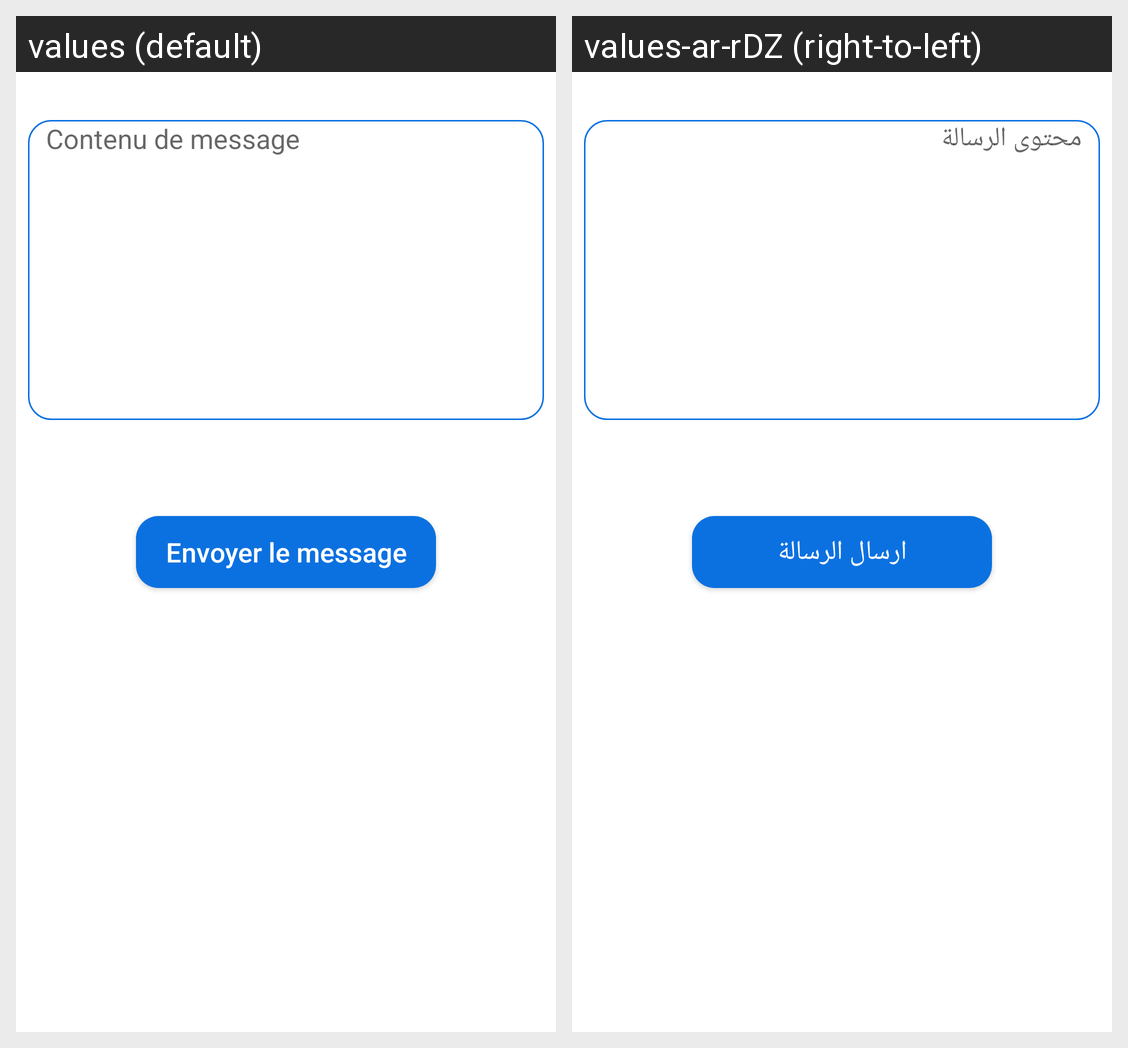

Translations of the strings shown on this Android screen, per locale in the grid:
Android screen res/layout/fragment_event.xml rendered under 2 locales, left to right: values (default), values-ar-rDZ (right-to-left). Device: Nexus 5 (rendered at 1080×1920; each locale shown at half size, 540×960, under a caption strip naming it); theme Theme.Tasdjilati.
Strings drawn on this screen, with the default value and each locale's value (text and hints the layout hard-codes, and strings that could not be matched under every locale, appear in the picture but are not listed):

message_content
  values: Contenu de message
  values-ar-rDZ: محتوى الرسالة

send_message
  values: Envoyer le message
  values-ar-rDZ: ارسال الرسالة
